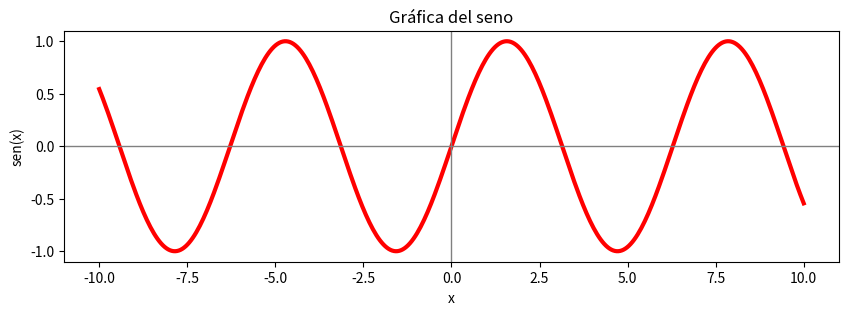

Here is the Python script that generated this plot:
import matplotlib.pyplot as plt
import numpy as np

# Definir los tamaños del eje X e Y
x = np.linspace(-10, 10, 400)
# Establecemos la función seno al eje Y
y = np.sin(x)

# Crear el gráfico
plt.figure(figsize = (10, 3))
# Creamos la gráfica del seno con color rojo y tamaño de línea 3
plt.plot(x, y, color = "red", linewidth = 3)
# Establecemos el título del gráfico
plt.title("Gráfica del seno")
# Establecemos el nombre del eje X
plt.xlabel("x")
# Establecemos el nombre del eje Y
plt.ylabel("sen(x)")
# Ocultamos la rejilla
plt.grid(False)
# Establecemos el color y grosor de la línea divisora del eje X
plt.axhline(0, color = "gray", lw = 1)
# Establecemos el color y grosor de la línea divisora del eje Y
plt.axvline(0, color = "gray", lw = 1)
# Mostramos el gráfico del seno
plt.show()